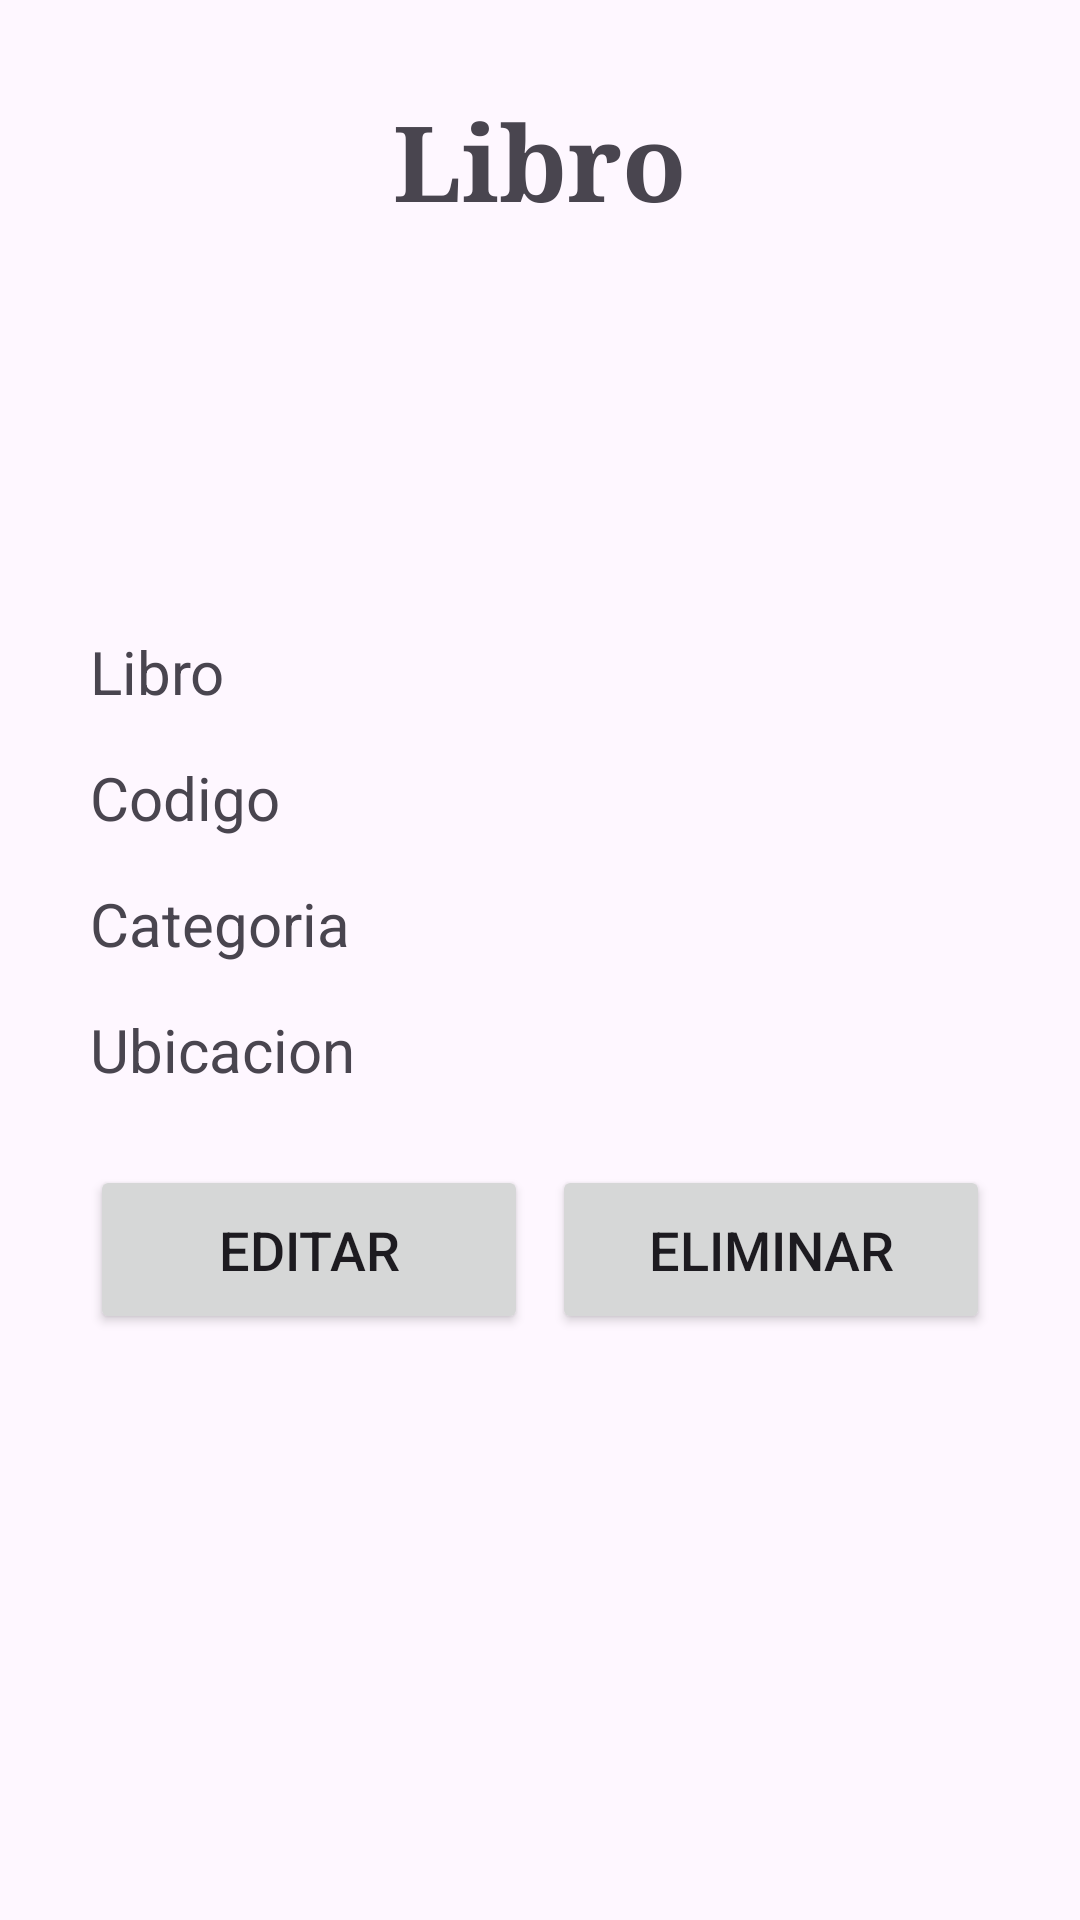

Reconstruct the res/layout file that produces this screen, plus the resources it refers to.
<!-- AndroidManifest.xml: application theme Theme.Gestion_Biblioteca -->
<!-- res/layout/libros_especificos.xml -->
<?xml version="1.0" encoding="utf-8"?>
<LinearLayout xmlns:android="http://schemas.android.com/apk/res/android"
    android:layout_width="match_parent"
    android:layout_height="match_parent"
    android:orientation="vertical"
    android:padding="30dp"
    android:gravity="center_horizontal">

    <TextView
        android:id="@+id/tvTituloLE"
        android:layout_width="wrap_content"
        android:layout_height="wrap_content"
        android:text="Libro"
        android:textSize="35sp"
        android:layout_marginBottom="25dp"
        android:gravity="center_horizontal"
        android:fontFamily="serif"
        android:textStyle="bold"/>

    <LinearLayout
        android:layout_width="match_parent"
        android:layout_height="wrap_content"
        android:orientation="vertical"
        android:layout_marginTop="100dp">

        <TextView
            android:id="@+id/txtNombreLE"
            android:layout_width="match_parent"
            android:layout_height="wrap_content"
            android:text="Libro"
            android:textSize="20sp"
            android:layout_marginTop="8dp"
            android:gravity="start"
            android:visibility="visible" />

        <EditText
            android:id="@+id/etNombreLE"
            android:layout_width="match_parent"
            android:layout_height="wrap_content"
            android:hint="Libro"
            android:padding="8dp"
            android:textSize="20sp"
            android:gravity="start"
            android:visibility="gone" />

        <TextView
            android:id="@+id/tvCodigoLE"
            android:layout_width="match_parent"
            android:layout_height="wrap_content"
            android:text="Codigo"
            android:textSize="20sp"
            android:layout_marginTop="15dp"
            android:gravity="start"
            android:visibility="visible" />

        <EditText
            android:id="@+id/etCodigoLE"
            android:layout_width="match_parent"
            android:layout_height="wrap_content"
            android:layout_marginTop="15dp"
            android:hint="Codigo"
            android:padding="8dp"
            android:textSize="20sp"
            android:gravity="start"
            android:visibility="gone" />

        <TextView
            android:id="@+id/tvCategoriaLE"
            android:layout_width="match_parent"
            android:layout_height="wrap_content"
            android:text="Categoria"
            android:textSize="20sp"
            android:layout_marginTop="15dp"
            android:gravity="start"
            android:visibility="visible" />

        <EditText
            android:id="@+id/etCategoriaLE"
            android:layout_width="match_parent"
            android:layout_height="wrap_content"
            android:layout_marginTop="15dp"
            android:hint="Categoria"
            android:padding="8dp"
            android:textSize="20sp"
            android:gravity="start"
            android:visibility="gone" />

        <TextView
            android:id="@+id/tvUbicacionLE"
            android:layout_width="match_parent"
            android:layout_height="wrap_content"
            android:layout_marginTop="15dp"
            android:gravity="start"
            android:text="Ubicacion"
            android:textSize="20sp"
            android:visibility="visible" />

        <EditText
            android:id="@+id/etUbicacionLE"
            android:layout_width="match_parent"
            android:layout_height="wrap_content"
            android:layout_marginTop="15dp"
            android:hint="Ubicacion"
            android:padding="8dp"
            android:textSize="20sp"
            android:gravity="start"
            android:visibility="gone" />
    </LinearLayout>

    <LinearLayout
        android:layout_width="match_parent"
        android:layout_height="wrap_content"
        android:layout_marginTop="25dp"
        android:gravity="center_horizontal"
        android:orientation="horizontal">

        <Button
            android:id="@+id/btnEditarLE"
            android:layout_width="0dp"
            android:layout_height="wrap_content"
            android:layout_weight="1"
            android:text="EDITAR"
            android:textSize="18sp"
            android:padding="16dp" />

        <Button
            android:id="@+id/btnGuardarLE"
            android:layout_width="0dp"
            android:layout_height="wrap_content"
            android:layout_weight="1"
            android:text="Guardar"
            android:visibility="gone"
            android:textSize="18sp"
            android:padding="16dp"
            android:layout_marginStart="8dp" />

        <Button
            android:id="@+id/btnEliminarLE"
            android:layout_width="0dp"
            android:layout_height="wrap_content"
            android:layout_weight="1"
            android:text="ELIMINAR"
            android:textSize="18sp"
            android:padding="16dp"
            android:layout_marginStart="8dp" />
    </LinearLayout>
</LinearLayout>
<!-- resources referenced by this layout -->
<resources>
  <style name="Theme.Gestion_Biblioteca" parent="Base.Theme.Gestion_Biblioteca" />
  <style name="Base.Theme.Gestion_Biblioteca" parent="Theme.Material3.DayNight.NoActionBar">
          
          
      </style>
</resources>
